Run: headless pygame with SDL's dummy video driver; simulated clock (each Clock.tick advances the game by its frame time, no real sleeping); random seed 0; keys injected as events and as key.get_pressed() state; mouse plan: one left click at the window centre at the start of phase 2, then a move to the lower-right quarter at the start of phase 3.
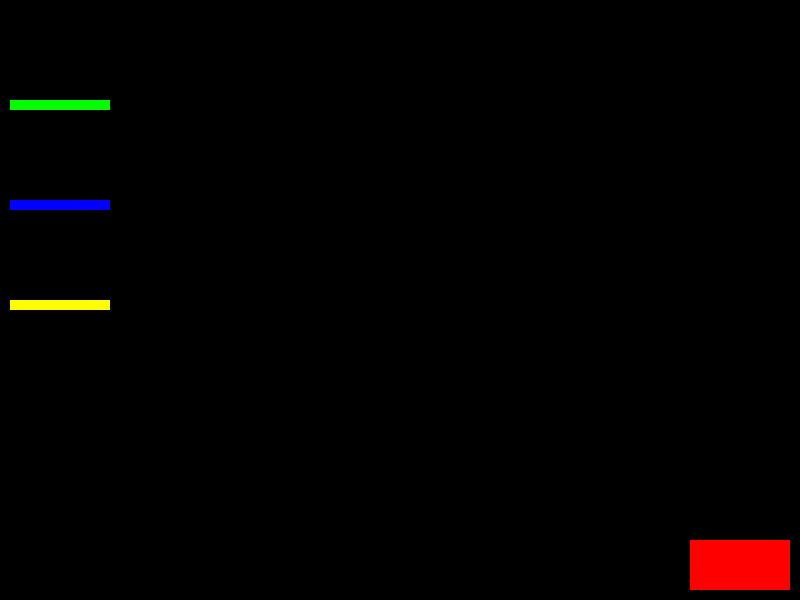
Frame 1 of 4 · flips 1–60 · no input
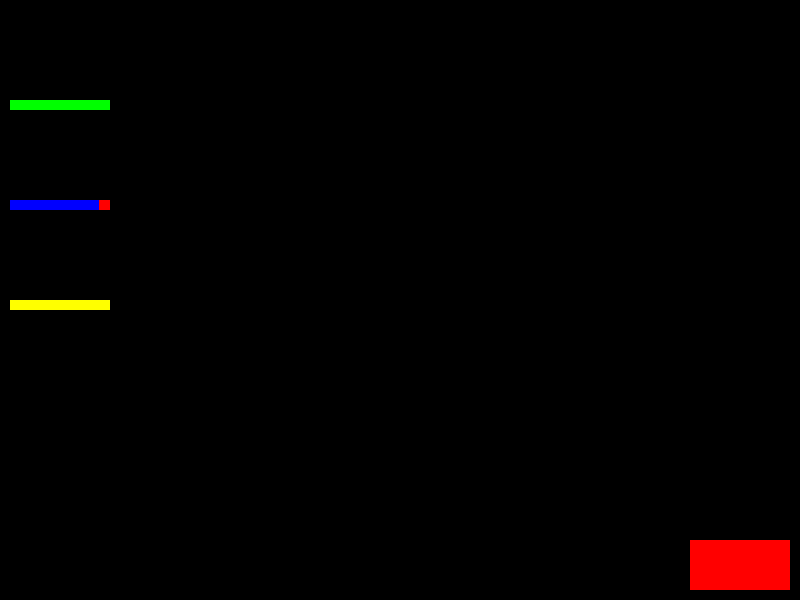
Frame 2 of 4 · flips 61–180 · clicked the window centre · tapped SPACE, RETURN · held RIGHT (→), D
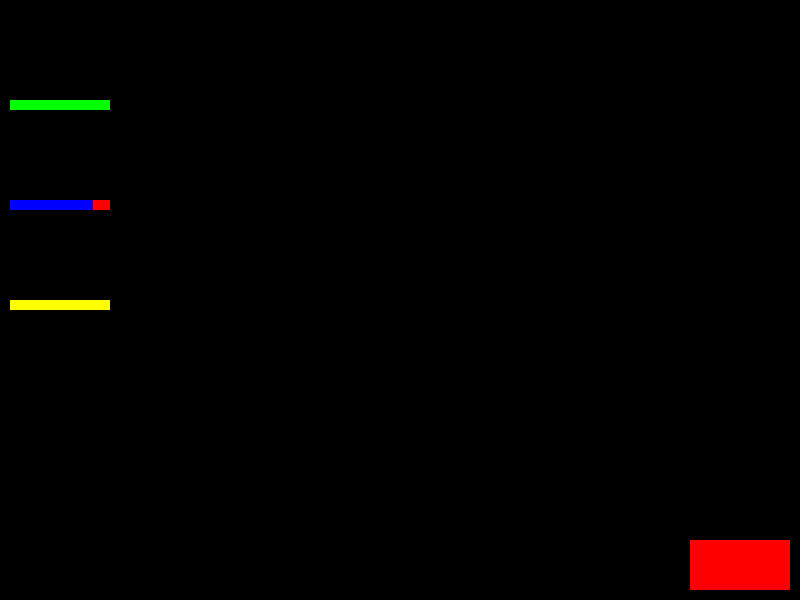
Frame 3 of 4 · flips 181–300 · moved the mouse to the lower-right quarter · held DOWN (↓), S
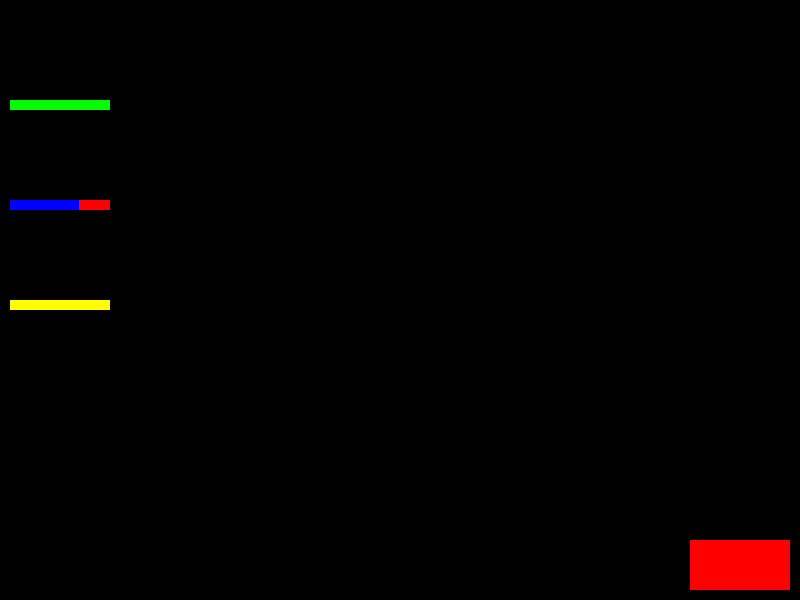
Frame 4 of 4 · flips 301–420 · held LEFT (←), A, UP (↑), W

The pygame program that drew these frames:

import pygame
import random




## Bar attrius - 1. position 2. Colour of the bar 3. 


class Bar:
    def __init__(self, max_value, position, color):
        self.max_value = max_value
        self.value = max_value
        self.position = position
        self.color = color

    def decrease(self, amount):
        self.value -= amount
        if self.value < 0:
            self.value = 0

    def increase(self, amount):
        self.value += amount
        if self.value > self.max_value:
            self.value = self.max_value

    def draw(self, surface):
        # Calculate the width of the bar based on the current value and the maximum value
        bar_width = int((self.value / self.max_value) * 100)

        # Draw the background of the bar
        pygame.draw.rect(surface, (255, 0, 0), (self.position[0], self.position[1], 100, 10))

        # Draw the filled portion of the bar
        pygame.draw.rect(surface, self.color, (self.position[0], self.position[1], bar_width, 10))



# Create a Pygame surface to draw on
window_width = 800
window_height = 600
window = pygame.display.set_mode((window_width, window_height))

# Create a bar and draw it on the surface
max_value = 100
# bar_position = (10, 100)
bar_color = (0, 255, 0)

bar1 = Bar(max_value, (10,100), bar_color)
bar2 = Bar(max_value, (10,200), (0, 0, 255))
bar3 = Bar(max_value, (10,300), (255, 255, 0))

print (bar2.value)
print(bar3.value)

clock = clock = pygame.time.Clock()




# Create the button and draw it on the surface
button_color = (255, 0, 0)
button_width = 100
button_height = 50
button_x = window_width - button_width - 10
button_y = window_height - button_height - 10
button_rect = pygame.Rect(button_x, button_y, button_width, button_height)


# Game loop
running = True

start_time1 = pygame.time.get_ticks()
decrease_amount = 20

x = 0
while running:
    # Event handling
    for event in pygame.event.get():
        if event.type == pygame.QUIT:
            running = False
        elif event.type == pygame.MOUSEBUTTONDOWN:
            if event.button == 1:
                mouse_pos = pygame.mouse.get_pos()
                if button_rect.collidepoint(mouse_pos):
                    bar2.increase(10)
                    bar3.increase(30)
                    avg = (bar2.value + bar3.value)/2
                    count = max_value- avg
                    bar1.increase(20)

    # Update the game state

    decrease_amount = random.randint(1, 10)

    pygame.time.Clock().tick(60)
     
    current_time1 = pygame.time.get_ticks()  


    if bar2.value > 0 :
        # Get the current time
        current_time1 = pygame.time.get_ticks()

        # Check if 5 seconds have elapsed since the last decrease
        if current_time1 - start_time1 >= 1000:
            # Decrease the value of bar2 by the decrease amount
            bar2.decrease(decrease_amount)

            # Reset the start time to the current time
            start_time1 = current_time1


    #bar2.decrease(20)
    #bar3.decrease(40)
    #bar1.decrease(10)

    # Draw the game state
    window.fill((0, 0, 0))
    bar1.draw(window)

    bar2.draw(window)
    bar3.draw(window)

    pygame.draw.rect(window, button_color, button_rect)

    # Update the display
    pygame.display.flip()

pygame.quit()

# Quit the game
